Labelled photos from "dataset", an image-classification folder in MrHarsh10/tspi_-RKNN_MobileNetV3. The possible labels are: cat, cattle, dog, house, pig.

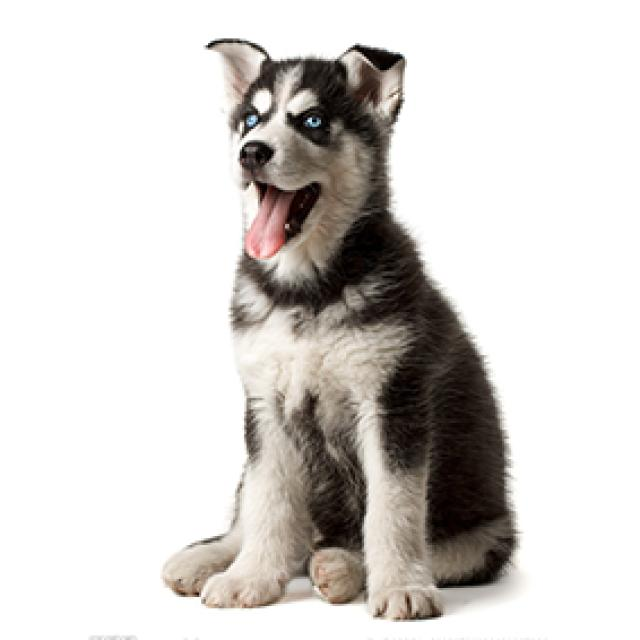
Label: dog

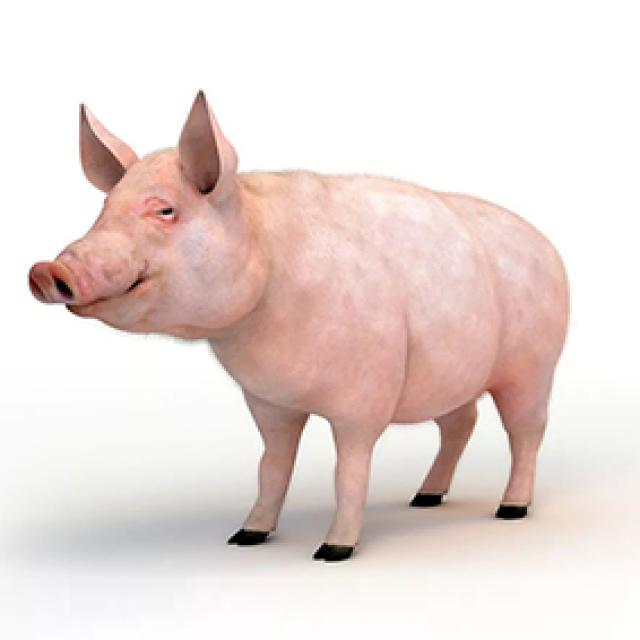
Label: pig

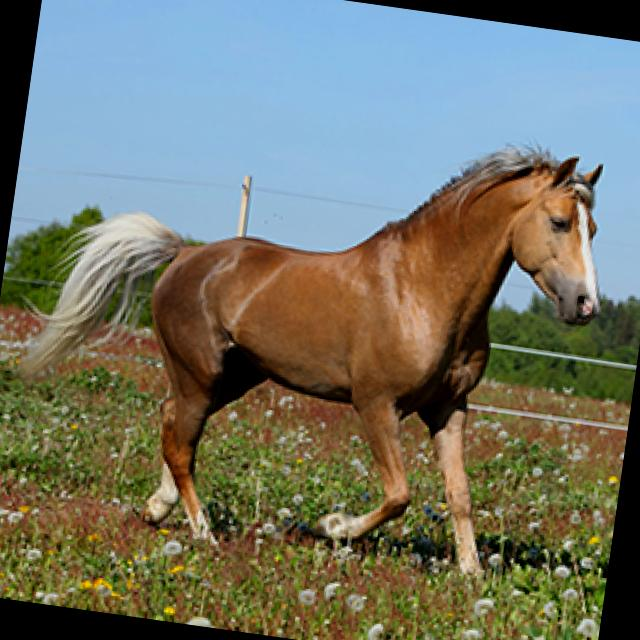
Label: house

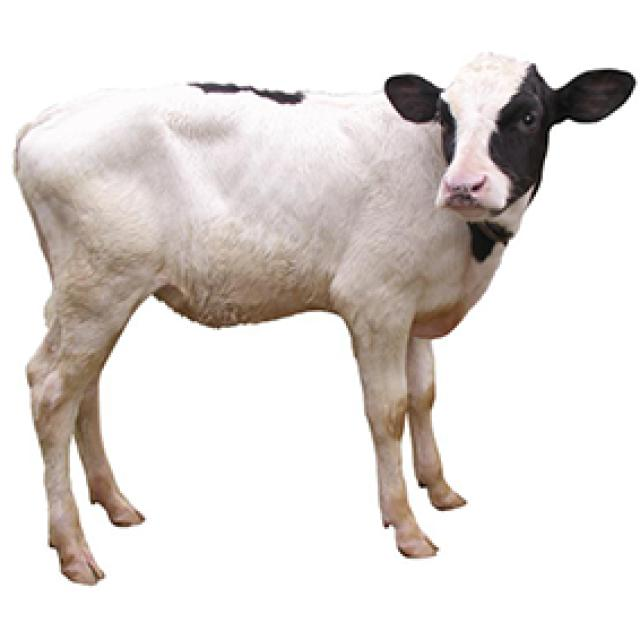
Label: cattle

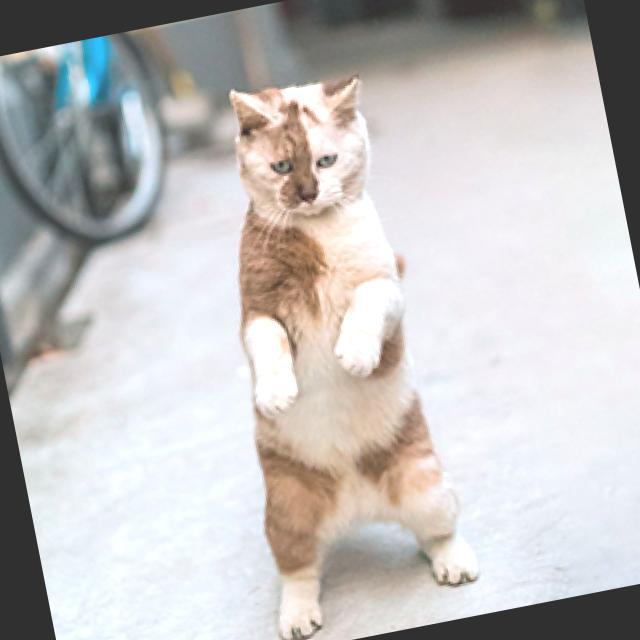
Label: cat

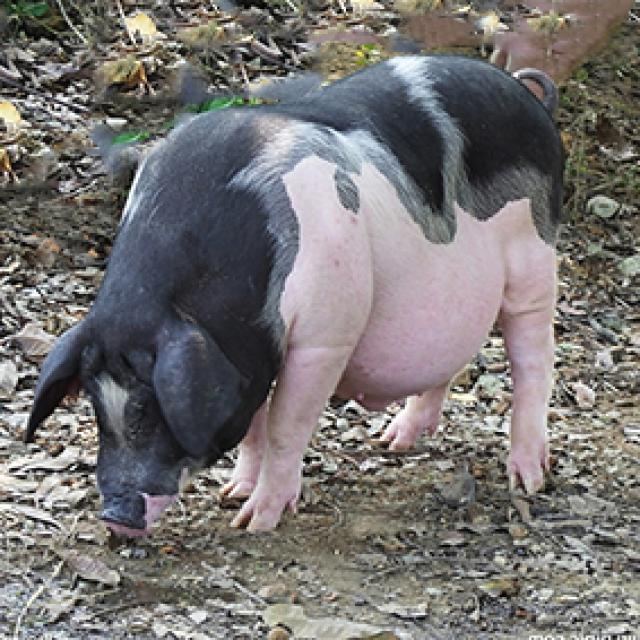
Label: pig
